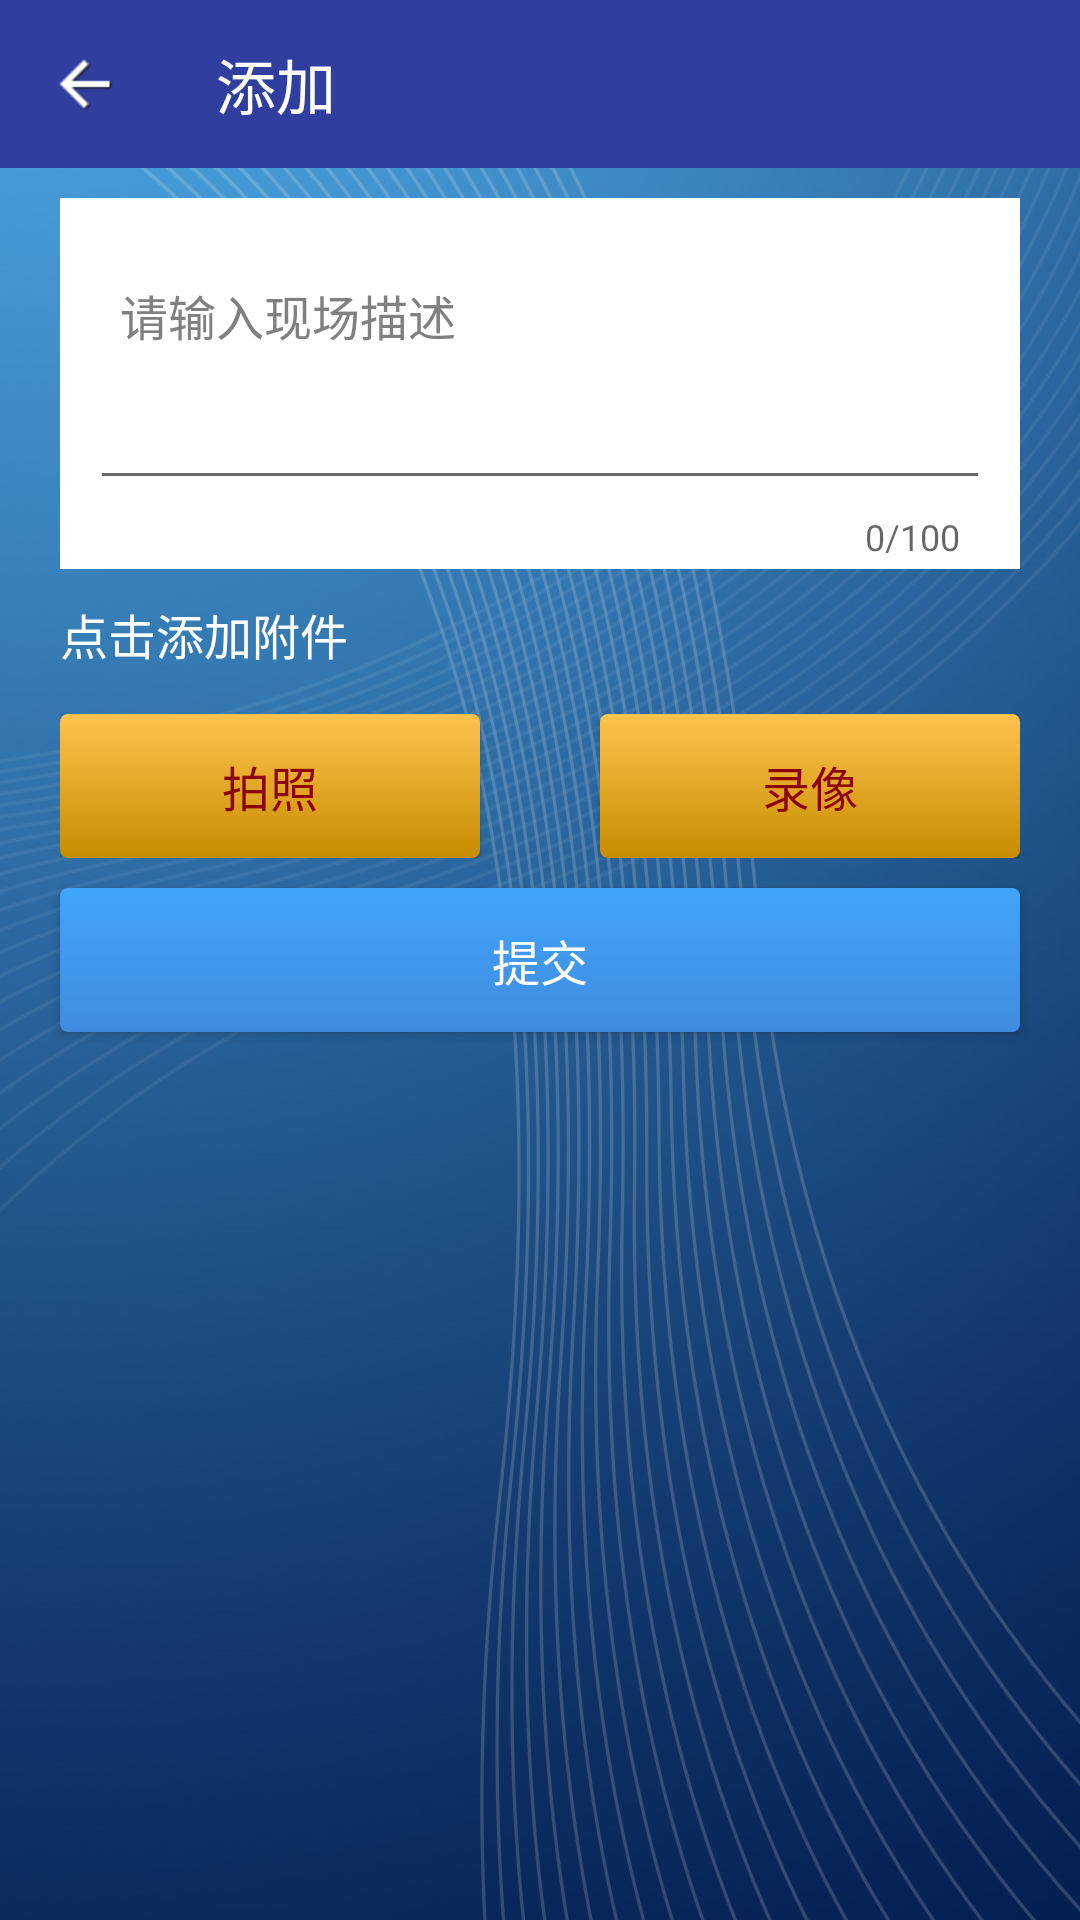

Produce the Android XML layout that renders to this screen, including the resource entries it uses.
<!-- AndroidManifest.xml: application theme AppTheme -->
<!-- res/layout/ac_multi_upload.xml -->
<?xml version="1.0" encoding="utf-8"?>
<LinearLayout xmlns:android="http://schemas.android.com/apk/res/android"
    android:layout_width="match_parent"
    android:layout_height="match_parent"
    android:orientation="vertical"
    android:paddingBottom="@dimen/dimen_dip_5">

    <android.support.v7.widget.Toolbar xmlns:toolbar="http://schemas.android.com/apk/res-auto"
        android:id="@+id/toolbar_title"
        style="@style/HaiNanApp.TitleBar"
        toolbar:navigationIcon="@mipmap/ic_back"
        toolbar:title="@string/title_add" />

    <android.support.design.widget.TextInputLayout
        style="@style/HaiNanApp.PatrolRecordEditStyle"
        android:layout_width="match_parent"
        android:layout_height="wrap_content"
        android:layout_marginBottom="@dimen/dimen_dip_10"
        android:layout_marginLeft="@dimen/dimen_dip_20"
        android:layout_marginRight="@dimen/dimen_dip_20"
        android:layout_marginTop="@dimen/dimen_dip_10"
        android:background="@android:color/white">

        <android.support.v7.widget.AppCompatEditText
            android:id="@+id/et_desc"
            style="@style/HaiNanApp.EditNormalStyle"
            android:layout_width="match_parent"
            android:layout_height="wrap_content"
            android:hint="@string/text_input_scene_desc"
            android:lines="3" />
    </android.support.design.widget.TextInputLayout>

    <TextView
        style="@style/HaiNanApp.TextNormalStyle"
        android:layout_width="match_parent"
        android:layout_height="wrap_content"
        android:layout_marginLeft="@dimen/dimen_dip_20"
        android:text="@string/text_add_attachment" />

    <GridView
        android:id="@+id/gridview"
        android:layout_width="match_parent"
        android:layout_height="wrap_content"
        android:layout_marginLeft="@dimen/dimen_dip_20"
        android:layout_marginRight="@dimen/dimen_dip_20"
        android:layout_marginTop="@dimen/dimen_dip_10"
        android:horizontalSpacing="@dimen/dimen_dip_6"
        android:listSelector="@android:color/transparent"
        android:numColumns="5"
        android:scrollbars="none"
        android:verticalSpacing="@dimen/dimen_dip_10" />

    <LinearLayout
        android:layout_width="match_parent"
        android:layout_height="wrap_content"
        android:layout_marginLeft="@dimen/dimen_dip_20"
        android:layout_marginRight="@dimen/dimen_dip_20"
        android:layout_marginTop="@dimen/dimen_dip_5"
        android:orientation="horizontal">

        <View
            android:layout_width="0dp"
            android:layout_height="@dimen/dimen_dip_1"
            android:layout_weight="1"
            android:visibility="gone" />

        <TextView
            android:id="@+id/tv_take_photo"
            style="@style/HaiNanApp.CreateAttachment"
            android:layout_weight="1"
            android:gravity="center"
            android:text="@string/text_take_photo" />

        <View
            android:layout_width="@dimen/dimen_dip_40"
            android:layout_height="@dimen/dimen_dip_1" />

        <TextView
            style="@style/HaiNanApp.CreateAttachment"
            android:layout_weight="1"
            android:gravity="center"
            android:text="@string/text_take_video" />

        <View
            android:layout_width="0dp"
            android:layout_height="@dimen/dimen_dip_1"
            android:layout_weight="1"
            android:visibility="gone" />
    </LinearLayout>

    <android.support.v7.widget.AppCompatButton
        android:id="@+id/btn_submit"
        style="@style/HaiNanApp.SubmitAttachment"
        android:layout_width="match_parent"
        android:layout_marginLeft="@dimen/dimen_dip_20"
        android:layout_marginRight="@dimen/dimen_dip_20"
        android:layout_marginTop="@dimen/dimen_dip_10"
        android:text="@string/text_submit" />

</LinearLayout>
<!-- resources referenced by this layout -->
<resources>
  <dimen name="dimen_dip_1">1dp</dimen>
  <dimen name="dimen_dip_10">10dp</dimen>
  <dimen name="dimen_dip_20">20dp</dimen>
  <dimen name="dimen_dip_40">40dp</dimen>
  <dimen name="dimen_dip_5">5dp</dimen>
  <dimen name="dimen_dip_6">6dp</dimen>
  <string name="text_add_attachment">点击添加附件</string>
  <string name="text_input_scene_desc">请输入现场描述</string>
  <string name="text_submit">提交</string>
  <string name="text_take_photo">拍照</string>
  <string name="text_take_video">录像</string>
  <string name="title_add">添加</string>
  <style name="HaiNanApp.EditNormalStyle">
          <item name="android:textSize">16sp</item>
          <item name="android:textAppearance">?android:attr/textAppearanceMedium</item>
          <item name="android:textColor">@android:color/black</item>
          <item name="android:padding">@dimen/dimen_dip_10</item>
          <item name="android:gravity">top</item>
      </style>
  <style name="HaiNanApp.SubmitAttachment" parent="Widget.AppCompat.Button">
          <item name="android:textSize">16sp</item>
          <item name="android:textColor">@android:color/white</item>
          <item name="android:layout_height">wrap_content</item>
          <item name="android:background">@drawable/bg_scene_submit</item>
      </style>
  <style name="HaiNanApp.TextNormalStyle">
          <item name="android:textSize">16sp</item>
          <item name="android:gravity">center_vertical</item>
          <item name="android:textAppearance">?android:attr/textAppearanceMedium</item>
          <item name="android:textColor">@android:color/white</item>
          <item name="android:ellipsize">end</item>
          <item name="android:singleLine">true</item>
      </style>
  <style name="HaiNanApp.TitleBar">
          <item name="android:layout_width">match_parent</item>
          <item name="android:layout_height">wrap_content</item>
          <item name="android:background">@color/colorPrimaryDark</item>
          <item name="android:paddingRight">@dimen/dimen_dip_10</item>
          <item name="titleTextColor">@android:color/white</item>
      </style>
  <style name="AppTheme" parent="Theme.AppCompat.Light.NoActionBar">
          
          <item name="android:windowBackground">@mipmap/bg_application</item>
          <item name="colorPrimary">@color/colorPrimary</item>
          <item name="colorPrimaryDark">@color/colorPrimaryDark</item>
          <item name="colorAccent">@color/colorAccent</item>
  
          
  
          
          
      </style>
  <!-- drawable bg_scene_function (drawable) -->
  <?xml version="1.0" encoding="utf-8"?>
  <shape xmlns:android="http://schemas.android.com/apk/res/android">
      <corners android:radius="8px"></corners>
      <gradient
          android:angle="90"
          android:endColor="#ffc34e"
          android:startColor="#c78c00"></gradient>
  </shape>
  <style name="HaiNanApp.OverflowTextAppearance">
          <item name="android:textColor">@color/color_text_error</item>
      </style>
  <style name="HaiNanApp.ErrorTextAppearance">
          <item name="android:textColor">@color/colorAccent</item>
      </style>
  <!-- drawable bg_scene_submit (drawable) -->
  <?xml version="1.0" encoding="utf-8"?>
  <shape xmlns:android="http://schemas.android.com/apk/res/android">
      <corners android:radius="8px"></corners>
      <gradient
          android:angle="90"
          android:endColor="#40a5fa"
          android:startColor="#408bdf"></gradient>
  </shape>
  <color name="colorPrimaryDark">#303F9F</color>
  <color name="colorPrimary">#3F51B5</color>
  <color name="colorAccent">#FF4081</color>
  <color name="color_text_error">#ff0000</color>
</resources>
